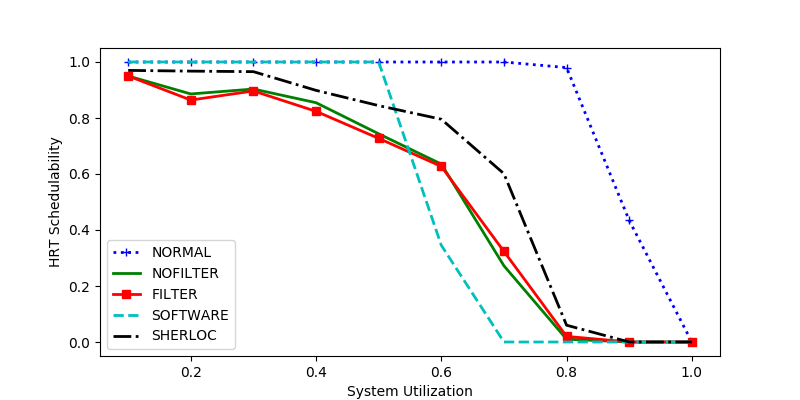

The table this chart was drawn from, first rows:
sys_util, NORMAL, NOFILTER, FILTER, SOFTWARE, SHERLOC
0.8, 0.98, 0.01, 0.02, 0.0, 0.06
0.7, 1.0, 0.2722, 0.3235, 0.0, 0.6011
0.9, 0.4342, 0.0, 0.0, 0.0, 0.0
0.5, 1.0, 0.7435, 0.7273, 1.0, 0.8442
0.6, 1.0, 0.6354, 0.6271, 0.3453, 0.7956
0.3, 1.0, 0.9034, 0.8966, 1.0, 0.9655
0.4, 1.0, 0.8546, 0.8238, 1.0, 0.8987
1.0, 0.0, 0.0, 0.0, 0.0, 0.0
0.2, 1.0, 0.8859, 0.8641, 1.0, 0.9674
0.1, 1.0, 0.95, 0.95, 1.0, 0.97
